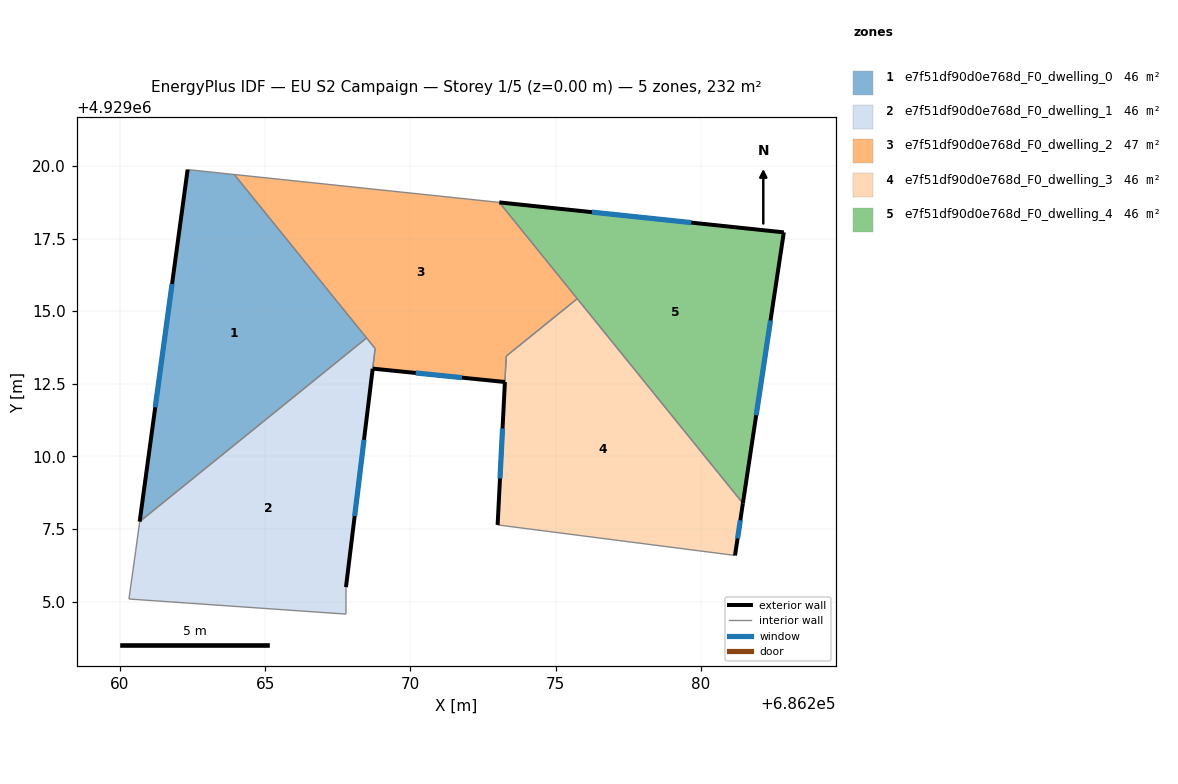
=== STOREY PLAN SPEC (per zone: floor XY polygon, exterior-wall plan segments, windows/doors) ===
zone 1: e7f51df90d0e768d_F0_dwelling_0  (46.2 m²)
  floor: (686263.94, 4929019.70) (686268.49, 4929014.08) (686260.68, 4929007.76) (686262.33, 4929019.87)
  exterior wall: (686262.33, 4929019.87) – (686260.68, 4929007.76)  [12.2 m]
    window: (686261.79, 4929015.93) – (686261.22, 4929011.70)  [4.5 m²]
  interior walls: 3
zone 2: e7f51df90d0e768d_F0_dwelling_1  (46.0 m²)
  floor: (686268.49, 4929014.08) (686268.78, 4929013.72) (686267.78, 4929005.50) (686267.78, 4929004.57) (686260.31, 4929005.09) (686260.54, 4929006.73) (686260.68, 4929007.76)
  exterior wall: (686267.78, 4929005.50) – (686268.70, 4929013.02)  [7.6 m]
    window: (686268.08, 4929007.95) – (686268.40, 4929010.57)  [2.8 m²]
  interior walls: 7
zone 3: e7f51df90d0e768d_F0_dwelling_2  (47.2 m²)
  floor: (686273.06, 4929018.74) (686275.74, 4929015.43) (686273.30, 4929013.45) (686273.25, 4929012.56) (686268.70, 4929013.02) (686268.79, 4929013.71) (686263.94, 4929019.70)
  exterior wall: (686268.70, 4929013.02) – (686273.25, 4929012.56)  [4.6 m]
    window: (686270.18, 4929012.87) – (686271.77, 4929012.71)  [1.7 m²]
  interior walls: 7
zone 4: e7f51df90d0e768d_F0_dwelling_3  (46.1 m²)
  floor: (686275.74, 4929015.43) (686281.44, 4929008.39) (686281.17, 4929006.59) (686273.00, 4929007.64) (686273.30, 4929013.45)
  exterior wall: (686281.17, 4929006.59) – (686281.44, 4929008.39)  [1.8 m]
    window: (686281.26, 4929007.18) – (686281.35, 4929007.80)  [0.7 m²]
  exterior wall: (686273.25, 4929012.56) – (686273.00, 4929007.64)  [4.9 m]
    window: (686273.17, 4929010.96) – (686273.08, 4929009.24)  [1.8 m²]
  interior walls: 4
zone 5: e7f51df90d0e768d_F0_dwelling_4  (46.4 m²)
  floor: (686282.85, 4929017.71) (686281.44, 4929008.39) (686273.06, 4929018.74)
  exterior wall: (686282.85, 4929017.71) – (686273.06, 4929018.74)  [9.8 m]
    window: (686279.67, 4929018.05) – (686276.24, 4929018.41)  [3.6 m²]
  exterior wall: (686281.44, 4929008.39) – (686282.85, 4929017.71)  [9.4 m]
    window: (686281.90, 4929011.42) – (686282.39, 4929014.68)  [3.5 m²]
  interior walls: 2

=== DERIVED (storey summary) ===
Building: EU S2 Campaign
Storey: 1 of 5  (floor level z = 0.00 m)
Storey gross floor area: 231.9 m²
Zones on this storey: 5
  - e7f51df90d0e768d_F0_dwelling_0: floor 46.2 m²; exterior wall 12.2 m (36.7 m²); 1 window(s) 4.5 m²; WWR 12.2%
  - e7f51df90d0e768d_F0_dwelling_1: floor 46.0 m²; exterior wall 7.6 m (22.7 m²); 1 window(s) 2.8 m²; WWR 12.2%
  - e7f51df90d0e768d_F0_dwelling_2: floor 47.2 m²; exterior wall 4.6 m (13.7 m²); 1 window(s) 1.7 m²; WWR 12.2%
  - e7f51df90d0e768d_F0_dwelling_3: floor 46.1 m²; exterior wall 6.7 m (20.2 m²); 2 window(s) 2.5 m²; WWR 12.2%
  - e7f51df90d0e768d_F0_dwelling_4: floor 46.4 m²; exterior wall 19.3 m (57.8 m²); 2 window(s) 7.1 m²; WWR 12.2%
Zone adjacency (shared interzone walls):
  - e7f51df90d0e768d_F0_dwelling_0 ↔ e7f51df90d0e768d_F0_dwelling_1
  - e7f51df90d0e768d_F0_dwelling_0 ↔ e7f51df90d0e768d_F0_dwelling_2
  - e7f51df90d0e768d_F0_dwelling_1 ↔ e7f51df90d0e768d_F0_dwelling_2
  - e7f51df90d0e768d_F0_dwelling_2 ↔ e7f51df90d0e768d_F0_dwelling_3
  - e7f51df90d0e768d_F0_dwelling_2 ↔ e7f51df90d0e768d_F0_dwelling_4
  - e7f51df90d0e768d_F0_dwelling_3 ↔ e7f51df90d0e768d_F0_dwelling_4